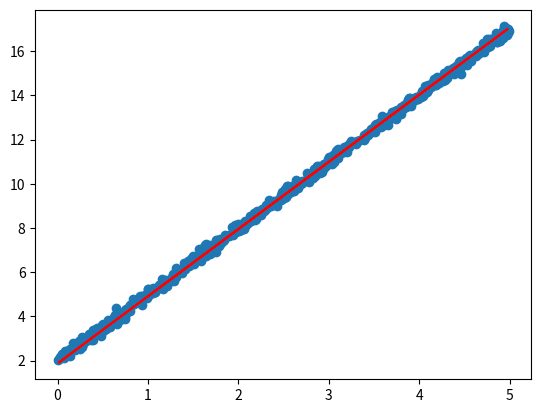

Reproduce this figure in Python.
import numpy as np
import matplotlib.pyplot as plt

'''
Basic linear regression for data with added artificial noise
'''

training_size = 600
validation_size = 300
testing_size = 100
number_of_parameters = 2 # For scaling up to multivariate regression
training_iterations = 2000
learning_rate = 0.005

x = np.random.uniform(0, 5, size=(training_size))
y = (3*x + 2) + np.random.normal(0,0.125,training_size)
theta = np.random.normal(0,1,number_of_parameters)
J = np.zeros(training_iterations)
DJ = np.zeros((training_iterations,number_of_parameters))

for T in range(training_iterations):
    for t in range(training_size):
        h = theta@[x[t]**k for k in range(number_of_parameters)]
        J[T] += ((y[t] - h) ** 2)
        for i in range(number_of_parameters):
            DJ[T][i] += 2 * (h-y[t]) * ((x[t]**i) ** i)
    J[T] /= (number_of_parameters * training_size)
    DJ[T] /= (number_of_parameters * training_size)
    theta -= learning_rate * DJ[T]

# Prints final output of thetas
print(theta)
xv = np.random.uniform(0, 5, size=(validation_size))
h = [0] * validation_size
for V in range(validation_size):
    h[V] = theta@[xv[V]**k for k in range(number_of_parameters)]

plt.scatter(x,y)
plt.plot(xv,h, color='red')
# Uncomment to see plot of cost function over time
#plt.plot(range(training_iterations), J, color='purple')

plt.show()
